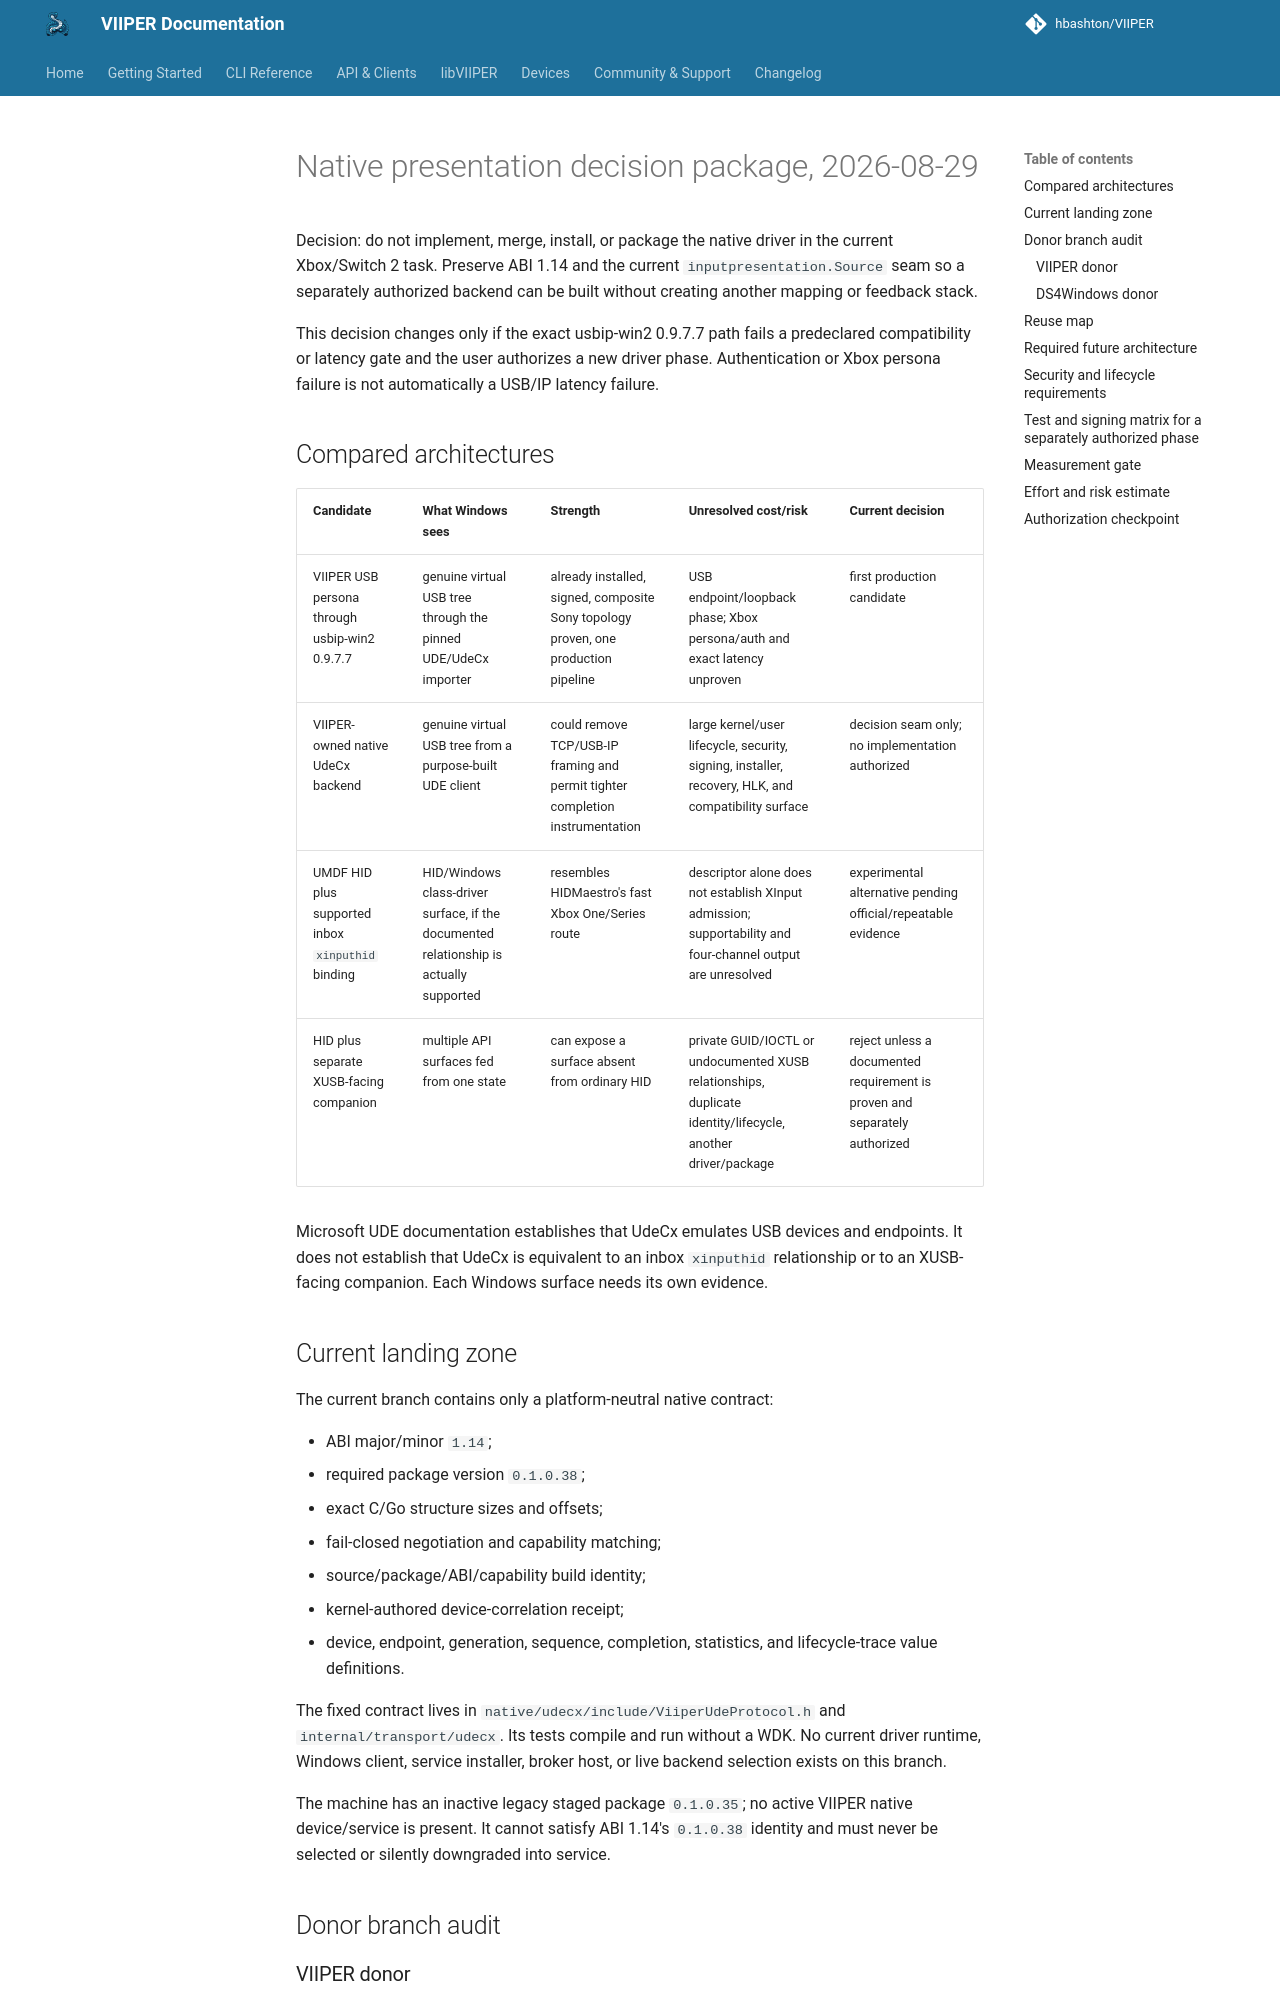

repository: JuanJSAR93/VIIPER · page: 0.7.2/architecture/native-presentation-decision-package-2026-08-29/index.html · generator: mkdocs

# Native presentation decision package, 2026-08-29

Decision: do not implement, merge, install, or package the native driver in the
current Xbox/Switch 2 task. Preserve ABI 1.14 and the current
`inputpresentation.Source` seam so a separately authorized backend can be
built without creating another mapping or feedback stack.

This decision changes only if the exact usbip-win2 0.9.7.7 path fails a
predeclared compatibility or latency gate and the user authorizes a new driver
phase. Authentication or Xbox persona failure is not automatically a USB/IP
latency failure.

## Compared architectures

| Candidate | What Windows sees | Strength | Unresolved cost/risk | Current decision |
|---|---|---|---|---|
| VIIPER USB persona through usbip-win2 0.9.7.7 | genuine virtual USB tree through the pinned UDE/UdeCx importer | already installed, signed, composite Sony topology proven, one production pipeline | USB endpoint/loopback phase; Xbox persona/auth and exact latency unproven | first production candidate |
| VIIPER-owned native UdeCx backend | genuine virtual USB tree from a purpose-built UDE client | could remove TCP/USB-IP framing and permit tighter completion instrumentation | large kernel/user lifecycle, security, signing, installer, recovery, HLK, and compatibility surface | decision seam only; no implementation authorized |
| UMDF HID plus supported inbox `xinputhid` binding | HID/Windows class-driver surface, if the documented relationship is actually supported | resembles HIDMaestro's fast Xbox One/Series route | descriptor alone does not establish XInput admission; supportability and four-channel output are unresolved | experimental alternative pending official/repeatable evidence |
| HID plus separate XUSB-facing companion | multiple API surfaces fed from one state | can expose a surface absent from ordinary HID | private GUID/IOCTL or undocumented XUSB relationships, duplicate identity/lifecycle, another driver/package | reject unless a documented requirement is proven and separately authorized |

Microsoft UDE documentation establishes that UdeCx emulates USB devices and
endpoints. It does not establish that UdeCx is equivalent to an inbox
`xinputhid` relationship or to an XUSB-facing companion. Each Windows surface
needs its own evidence.

## Current landing zone

The current branch contains only a platform-neutral native contract:

- ABI major/minor `1.14`;
- required package version `0.1.0.38`;
- exact C/Go structure sizes and offsets;
- fail-closed negotiation and capability matching;
- source/package/ABI/capability build identity;
- kernel-authored device-correlation receipt;
- device, endpoint, generation, sequence, completion, statistics, and
  lifecycle-trace value definitions.

The fixed contract lives in
`native/udecx/include/ViiperUdeProtocol.h` and
`internal/transport/udecx`. Its tests compile and run without a WDK. No current
driver runtime, Windows client, service installer, broker host, or live
backend selection exists on this branch.

The machine has an inactive legacy staged package `0.1.0.35`; no active VIIPER
native device/service is present. It cannot satisfy ABI 1.14's `0.1.0.38`
identity and must never be selected or silently downgraded into service.

## Donor branch audit
